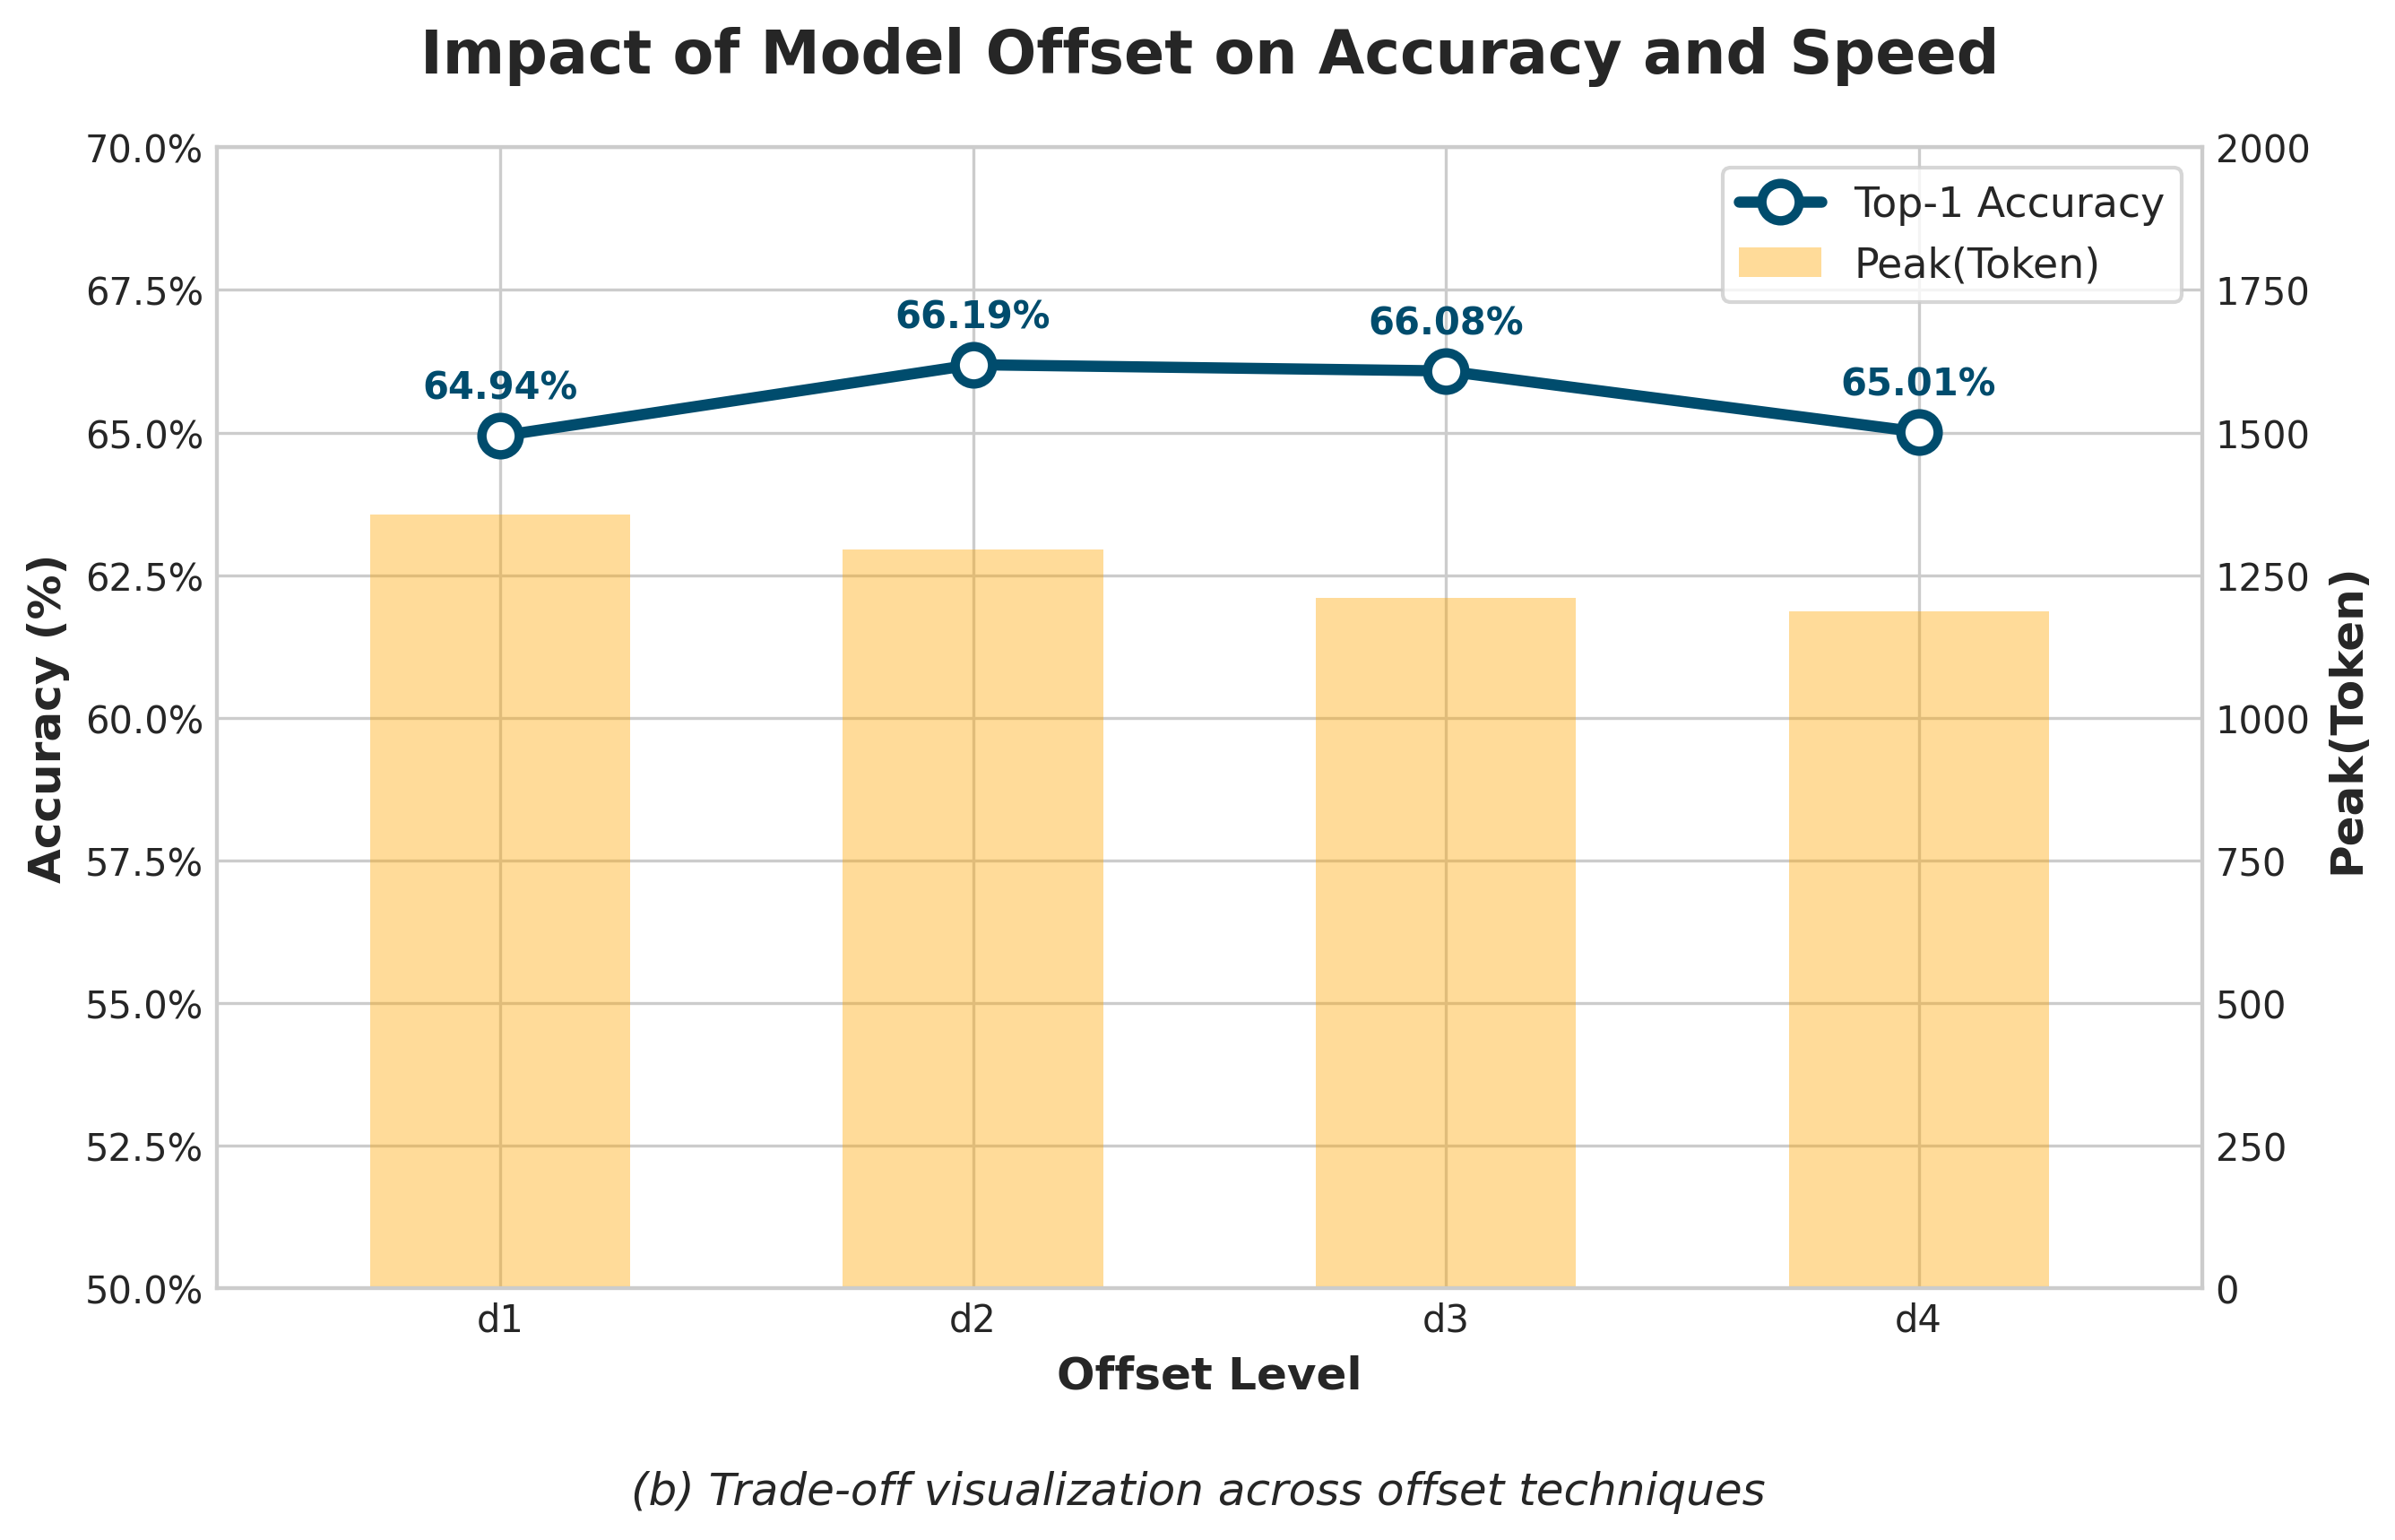

Source code (Python):
import matplotlib.pyplot as plt
import numpy as np
import matplotlib.ticker as mtick

def plot_professional_tradeoff():
    # --- 1. 数据准备 ---
    # 压缩档位
    comp_levels = np.array(['d1', 'd2', 'd3', 'd4'])
    x = np.arange(len(comp_levels))
    # 对应的准确率数据
    accuracy = np.array([64.94, 66.19, 66.08, 65.01])
    # 对应的 Peak(Token) 指标 (模拟数据，用于柱状图)
    peak_token = np.array([1357, 1295, 1210, 1186])

    # --- 2. 风格配置 ---
    plt.style.use('seaborn-v0_8-whitegrid') # 使用干净的白网格背景
    plt.rcParams['font.sans-serif'] = ['Arial']
    plt.rcParams['axes.unicode_minus'] = False

    fig, ax1 = plt.subplots(figsize=(9, 6), dpi=120)
    
    # 配色方案
    COLOR_LINE = '#004c6d' # 深海蓝 (专业、沉稳)
    COLOR_BAR = '#ffa600'  # 琥珀橙 (明亮、对比度高)

    # --- 3. 绘制次坐标轴 (背景柱状图：延迟/速度) ---
    ax2 = ax1.twinx()
    bars = ax2.bar(x, peak_token, width=0.55, color=COLOR_BAR, 
                   alpha=0.4, label='Peak(Token)', zorder=1)
    
    ax2.set_ylabel('Peak(Token)', fontsize=12, fontweight='bold')
    ax2.set_ylim(0, 2000)
    ax2.grid(False) # 关闭次轴网格，避免干扰

    # --- 4. 绘制主坐标轴 (核心折线：准确率) ---
    # 使用 zorder=3 确保折线在柱子上方
    line, = ax1.plot(x, accuracy, color=COLOR_LINE, marker='o', 
                     linewidth=3, markersize=10, markerfacecolor='white', 
                     markeredgewidth=2.5, label='Top-1 Accuracy', zorder=3)

    # 添加数值标签 (Data Annotations)
    for x_i, y in zip(x, accuracy):
        ax1.annotate(f'{y}%', xy=(x_i, y), xytext=(0, 10), 
                     textcoords="offset points", ha='center', 
                     fontsize=10, fontweight='bold', color=COLOR_LINE)

    # --- 5. 坐标轴美化 ---
    ax1.set_xlabel('Offset Level', fontsize=12, fontweight='bold')
    ax1.set_ylabel('Accuracy (%)', fontsize=12, fontweight='bold')
    
    # 限制范围
    ax1.set_xlim(-0.6, len(comp_levels) - 0.4)
    ax1.set_ylim(50, 70)
    
    # 格式化刻度
    ax1.yaxis.set_major_formatter(mtick.PercentFormatter())
    ax1.set_xticks(x)
    ax1.set_xticklabels(comp_levels)

    # --- 6. 图例与标题 ---
    # 合并两个轴的图例
    lines = [line, bars]
    labels = [l.get_label() for l in lines]
    ax1.legend(lines, labels, loc='upper right', frameon=True, fontsize=11, facecolor='white')

    plt.title('Impact of Model Offset on Accuracy and Speed', 
              fontsize=16, fontweight='bold', pad=20)
    
    plt.figtext(0.5, 0.01, "(b) Trade-off visualization across offset techniques", 
                ha="center", fontsize=12, fontstyle='italic')

    # --- 7. 输出文件 ---
    plt.tight_layout(rect=[0, 0.05, 1, 0.95])
    
    # 保存两个格式
    plt.savefig("offset_ratio.pdf", format='pdf', bbox_inches='tight')
    plt.savefig("offset_ratio.png", format='png', dpi=300, bbox_inches='tight')
    
    print("已生成：offset_ratio.pdf 和 offset_ratio.png")
    plt.show()

if __name__ == "__main__":
    plot_professional_tradeoff()
